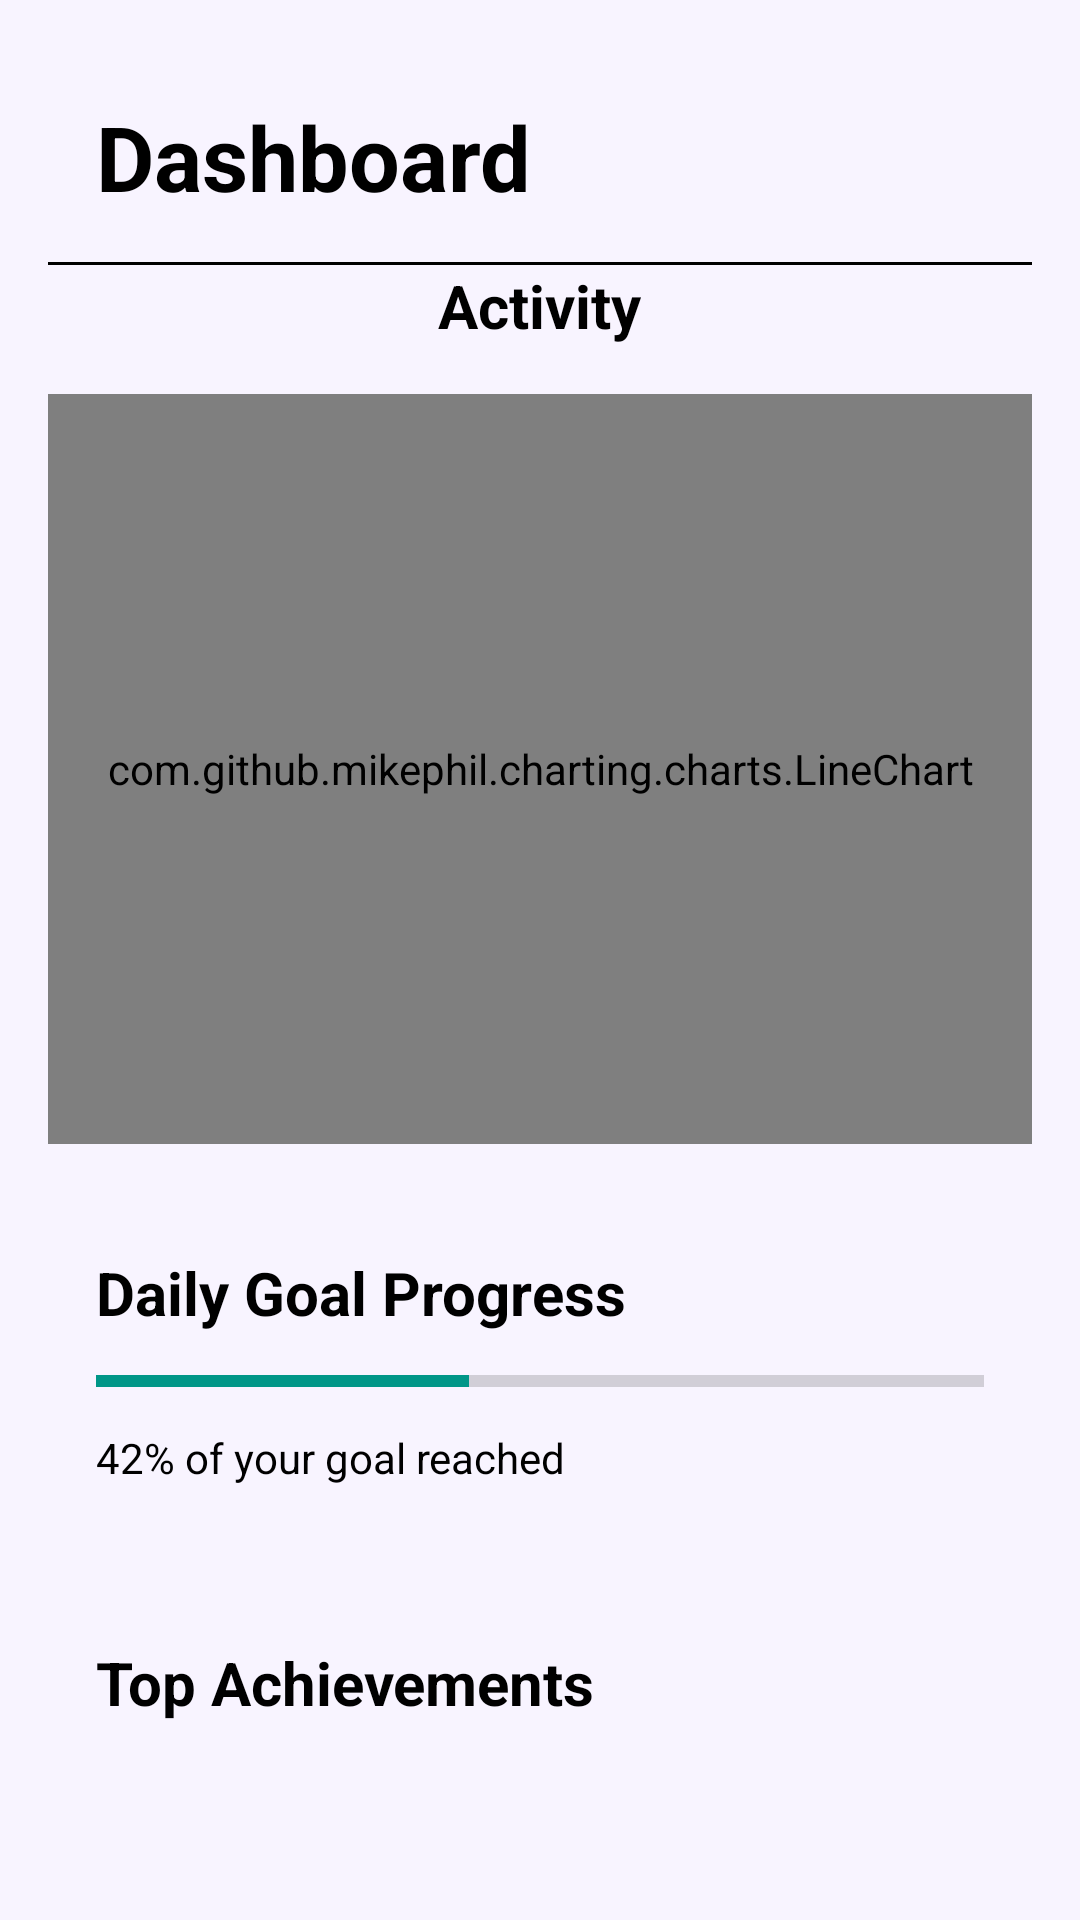

The Android layout XML behind this screen, and the referenced resources:
<!-- AndroidManifest.xml: application theme Theme.StudentStudyApp -->
<!-- res/layout/fragment_dashboard_page.xml -->
<?xml version="1.0" encoding="utf-8"?>
<androidx.drawerlayout.widget.DrawerLayout
    xmlns:android="http://schemas.android.com/apk/res/android"
    xmlns:app="http://schemas.android.com/apk/res-auto"
    xmlns:tools="http://schemas.android.com/tools"
    android:layout_width="match_parent"
    android:layout_height="match_parent"
    tools:context=".dashboard_page">

    
    <androidx.coordinatorlayout.widget.CoordinatorLayout
        android:layout_width="match_parent"
        android:layout_height="match_parent">

        <androidx.core.widget.NestedScrollView
            android:layout_width="match_parent"
            android:layout_height="match_parent"
            android:fillViewport="true">

            
            <LinearLayout
                android:layout_width="match_parent"
                android:layout_height="match_parent"
                android:orientation="vertical"
                android:background="#F8F4FF"
                android:padding="16dp">

                
                <LinearLayout
                    android:layout_width="match_parent"
                    android:layout_height="wrap_content"
                    android:background="@drawable/settingstilecontainer"
                    android:gravity="center_vertical"
                    android:orientation="horizontal"
                    android:padding="16dp">

                    <TextView
                        android:id="@+id/dashboardLabel"
                        android:layout_width="wrap_content"
                        android:layout_height="wrap_content"
                        android:text="Dashboard"
                        android:textColor="@android:color/black"
                        android:textSize="30sp"
                        android:textStyle="bold" />
                </LinearLayout>

                <LinearLayout
                    android:layout_width="match_parent"
                    android:layout_height="wrap_content"
                    android:gravity="center_horizontal"
                    android:orientation="horizontal">

                    <TextView
                        android:id="@+id/lineChartLabel"
                        android:layout_width="wrap_content"
                        android:layout_height="wrap_content"
                        android:text="Activity"
                        android:textColor="@android:color/black"
                        android:textSize="20sp"
                        android:textStyle="bold" />
                </LinearLayout>


                <com.github.mikephil.charting.charts.LineChart
                    android:id="@+id/weeklyActivityChart"
                    android:layout_width="match_parent"
                    android:layout_height="250dp"
                    android:layout_marginTop="16dp"
                    android:background="#FFFFFF" />

                <LinearLayout
                    android:layout_width="match_parent"
                    android:layout_height="wrap_content"
                    android:orientation="vertical"
                    android:padding="16dp"
                    android:layout_marginTop="20dp"
                    android:background="#F8F4FF">

                    <TextView
                        android:id="@+id/dailyGoalTitle"
                        android:layout_width="wrap_content"
                        android:layout_height="wrap_content"
                        android:text="Daily Goal Progress"
                        android:textColor="@android:color/black"
                        android:textStyle="bold"
                        android:textSize="20sp" />

                    <ProgressBar
                        android:id="@+id/dailyGoalProgress"
                        style="?android:attr/progressBarStyleHorizontal"
                        android:layout_width="match_parent"
                        android:layout_height="wrap_content"
                        android:progress="42"
                        android:max="100"
                        android:layout_marginTop="8dp"
                        android:progressTint="#009688" />

                    
                    <TextView
                        android:id="@+id/dailyGoalStatus"
                        android:layout_width="wrap_content"
                        android:layout_height="wrap_content"
                        android:text="42% of your goal reached"
                        android:layout_marginTop="8dp"
                        android:textColor="@android:color/black" />
                </LinearLayout>

                <LinearLayout
                    android:layout_width="match_parent"
                    android:layout_height="wrap_content"
                    android:orientation="vertical"
                    android:padding="16dp"
                    android:layout_marginTop="20dp"
                    android:background="#F8F4FF">

                    <TextView
                        android:id="@+id/topAchievementsTitle"
                        android:layout_width="wrap_content"
                        android:layout_height="wrap_content"
                        android:text="Top Achievements"
                        android:textColor="@android:color/black"
                        android:textStyle="bold"
                        android:textSize="20sp" />

                    
                    <androidx.recyclerview.widget.RecyclerView
                        android:id="@+id/achievementsRecyclerView"
                        android:layout_width="match_parent"
                        android:layout_height="wrap_content"
                        android:layout_marginTop="8dp"
                        android:background="#F8F4FF" />
                </LinearLayout>


            </LinearLayout>

        </androidx.core.widget.NestedScrollView>


    </androidx.coordinatorlayout.widget.CoordinatorLayout>

</androidx.drawerlayout.widget.DrawerLayout>
<!-- resources referenced by this layout -->
<resources>
  <!-- drawable settingstilecontainer (drawable) -->
  <?xml version="1.0" encoding="utf-8" ?>
  <layer-list xmlns:android="http://schemas.android.com/apk/res/android" >
      <item android:gravity="bottom">
          <shape>
              <size android:height="1dp" />
              <solid android:color="#FF000000" />
          </shape>
      </item>
  </layer-list>
  <style name="Theme.StudentStudyApp" parent="Theme.AppCompat.Light.DarkActionBar">
          
          <item name="colorPrimary">@color/purple_500</item>
          <item name="colorPrimaryDark">@color/purple_700</item>
          <item name="colorAccent">@color/teal_200</item>
      </style>
  <color name="purple_500">#FF6200EE</color>
  <color name="purple_700">#FF3700B3</color>
  <color name="teal_200">#FF03DAC5</color>
</resources>
